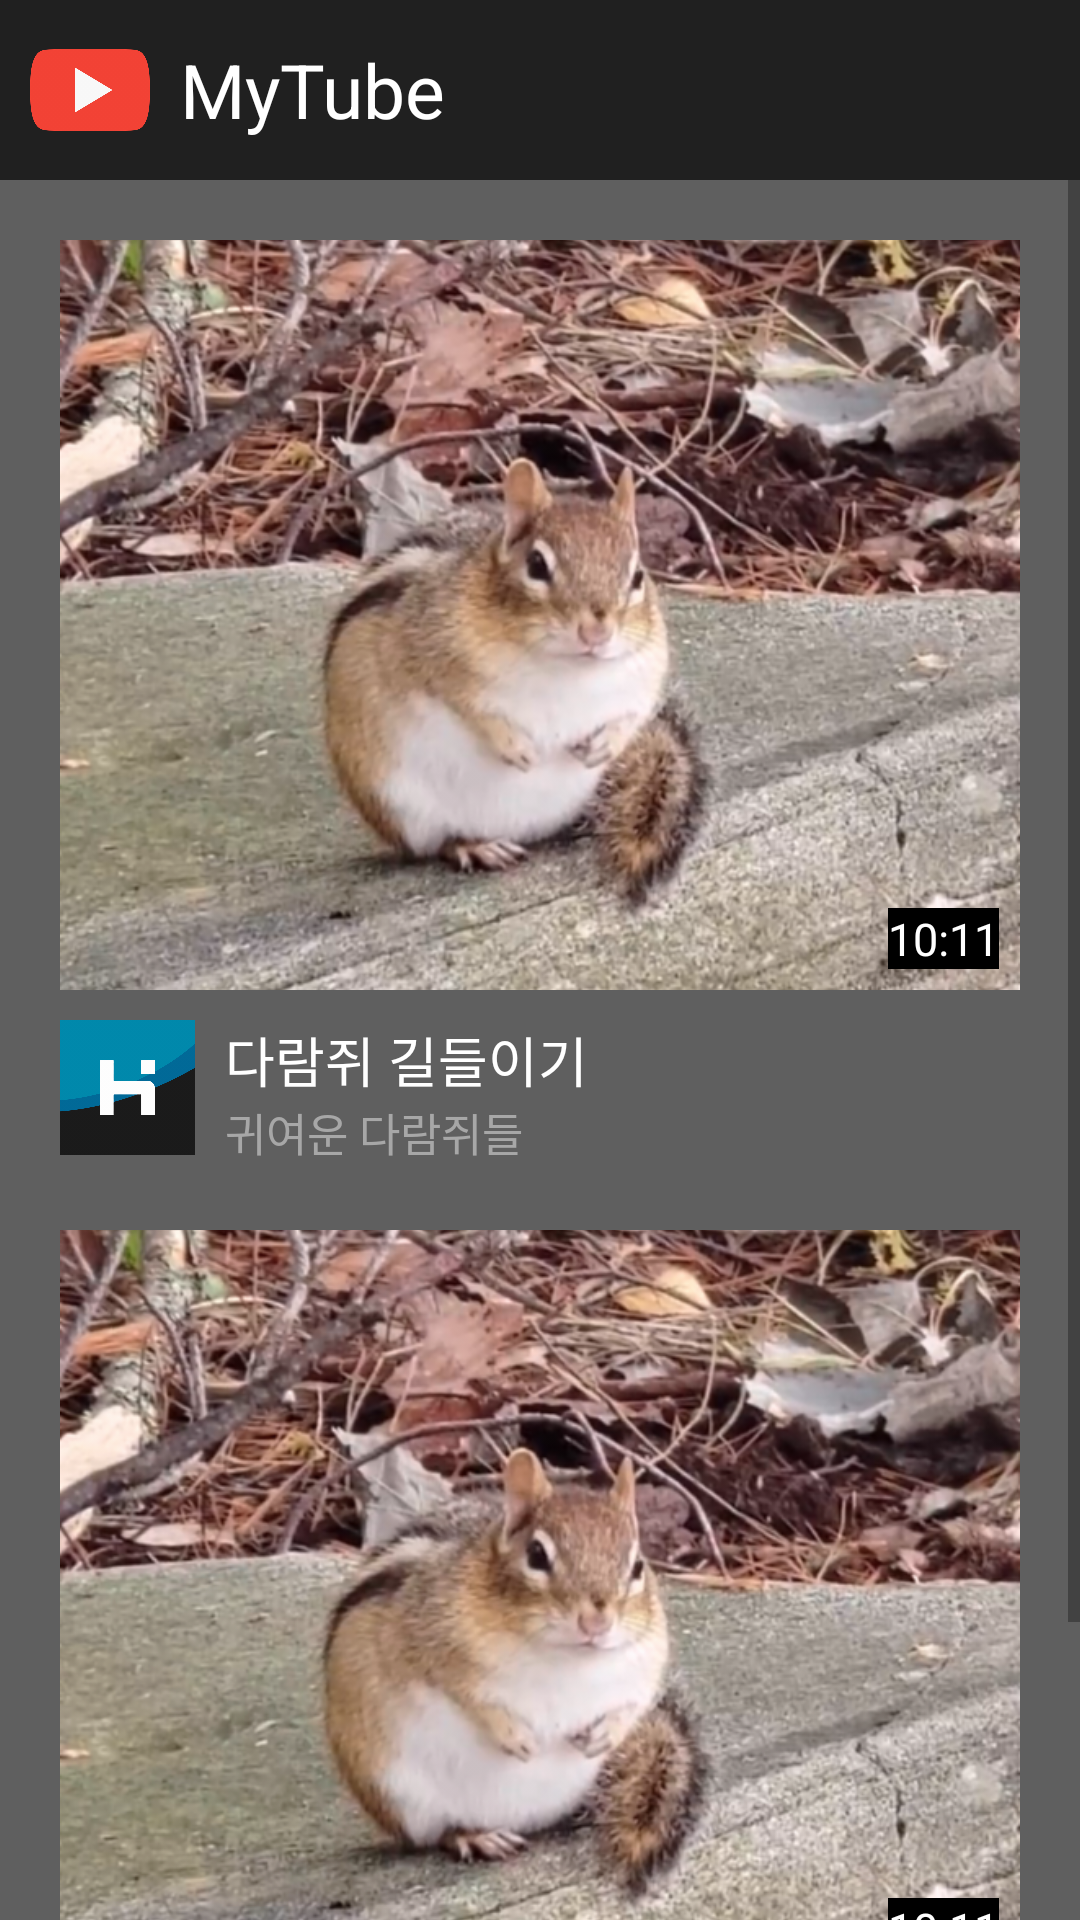

This screen was rendered from an Android layout file. Write that file and the resources it references.
<!-- AndroidManifest.xml: application theme AppTheme -->
<!-- res/layout/practice_youtube.xml -->
<?xml version="1.0" encoding="utf-8"?>
<LinearLayout xmlns:android="http://schemas.android.com/apk/res/android"
    android:layout_width="match_parent"
    android:layout_height="match_parent"
    android:background="#5F5F5F"
    android:orientation="vertical">

    <RelativeLayout
        android:layout_width="match_parent"
        android:layout_height="60dp"
        android:background="#202020">

        <ImageView
            android:id="@+id/logo"
            android:layout_width="40dp"
            android:layout_height="wrap_content"
            android:layout_marginLeft="10dp"
            android:src="@drawable/youtube" />

        <TextView
            android:layout_width="wrap_content"
            android:layout_height="wrap_content"
            android:layout_centerVertical="true"
            android:layout_marginLeft="10dp"
            android:layout_toRightOf="@+id/logo"
            android:text="MyTube"
            android:textColor="#ffffff"
            android:textSize="25dp" />

    </RelativeLayout>

    <ScrollView
        android:layout_width="match_parent"
        android:layout_height="match_parent">

        <LinearLayout
            android:layout_width="match_parent"
            android:layout_height="match_parent"
            android:orientation="vertical">

            <RelativeLayout
                android:layout_width="match_parent"
                android:layout_height="350dp">

                <ImageView
                    android:id="@+id/preview"
                    android:layout_width="match_parent"
                    android:layout_height="250dp"
                    android:layout_marginLeft="20dp"
                    android:layout_marginTop="20dp"
                    android:layout_marginRight="20dp"
                    android:scaleType="centerCrop"
                    android:src="@drawable/image" />

                <TextView
                    android:layout_margin="7dp"
                    android:layout_width="wrap_content"
                    android:layout_height="wrap_content"
                    android:background="#000000"
                    android:text="10:11"
                    android:textSize="15dp"
                    android:textColor="#ffffff"
                    android:layout_alignBottom="@+id/preview"
                    android:layout_alignRight="@+id/preview"/>

                <ImageView
                    android:id="@+id/profile"
                    android:layout_marginLeft="20dp"
                    android:layout_marginTop="10dp"
                    android:src="@drawable/profile"
                    android:layout_below="@+id/preview"
                    android:layout_width="45dp"
                    android:layout_height="45dp"/>

                <TextView
                    android:id="@+id/headline"
                    android:layout_width="wrap_content"
                    android:layout_height="wrap_content"
                    android:layout_below="@+id/preview"
                    android:layout_toRightOf="@id/profile"
                    android:layout_marginLeft="10dp"
                    android:layout_marginTop="10dp"
                    android:text="다람쥐 길들이기"
                    android:textColor="#ffffff"
                    android:textSize="18dp" />

                <TextView
                    android:layout_width="wrap_content"
                    android:layout_height="wrap_content"
                    android:textSize="15dp"
                    android:text="귀여운 다람쥐들"
                    android:textColor="#A7A7A7"
                    android:layout_below="@+id/headline"
                    android:layout_toRightOf="@+id/profile"
                    android:layout_marginLeft="10dp"/>


            </RelativeLayout>



            <RelativeLayout
                android:layout_width="match_parent"
                android:layout_height="350dp">

                <ImageView
                    android:id="@+id/preview2"
                    android:layout_width="match_parent"
                    android:layout_height="250dp"
                    android:layout_marginLeft="20dp"
                    android:layout_marginRight="20dp"
                    android:scaleType="centerCrop"
                    android:src="@drawable/image" />

                <TextView
                    android:layout_margin="7dp"
                    android:layout_width="wrap_content"
                    android:layout_height="wrap_content"
                    android:background="#000000"
                    android:text="10:11"
                    android:textSize="15dp"
                    android:textColor="#ffffff"
                    android:layout_alignBottom="@+id/preview2"
                    android:layout_alignRight="@+id/preview2"/>

                <ImageView
                    android:id="@+id/profile2"
                    android:layout_marginLeft="20dp"
                    android:layout_marginTop="10dp"
                    android:src="@drawable/profile"
                    android:layout_below="@+id/preview2"
                    android:layout_width="45dp"
                    android:layout_height="45dp"/>

                <TextView
                    android:id="@+id/headline2"
                    android:layout_width="wrap_content"
                    android:layout_height="wrap_content"
                    android:layout_below="@+id/preview2"
                    android:layout_toRightOf="@id/profile2"
                    android:layout_marginLeft="10dp"
                    android:layout_marginTop="10dp"
                    android:text="다람쥐 길들이기"
                    android:textColor="#ffffff"
                    android:textSize="18dp" />

                <TextView
                    android:layout_width="wrap_content"
                    android:layout_height="wrap_content"
                    android:textSize="15dp"
                    android:text="귀여운 다람쥐들"
                    android:textColor="#A7A7A7"
                    android:layout_below="@+id/headline2"
                    android:layout_toRightOf="@+id/profile2"
                    android:layout_marginLeft="10dp"/>


            </RelativeLayout>


        </LinearLayout>

    </ScrollView>

</LinearLayout>
<!-- resources referenced by this layout -->
<resources>
  <!-- drawable image: png bitmap (drawable-hdpi, 870524 bytes) -->
  <!-- drawable profile: png bitmap (drawable-hdpi, 24670 bytes) -->
  <!-- drawable youtube: png bitmap (drawable-hdpi, 12296 bytes) -->
  <style name="AppTheme" parent="Theme.AppCompat.Light.DarkActionBar">
          
          <item name="colorPrimary">@color/colorPrimary</item>
          <item name="colorPrimaryDark">@color/colorPrimaryDark</item>
          <item name="colorAccent">@color/colorAccent</item>
      </style>
  <color name="colorPrimary">#3F51B5</color>
  <color name="colorPrimaryDark">#2A3574</color>
  <color name="colorAccent">#2196F3</color>
</resources>
